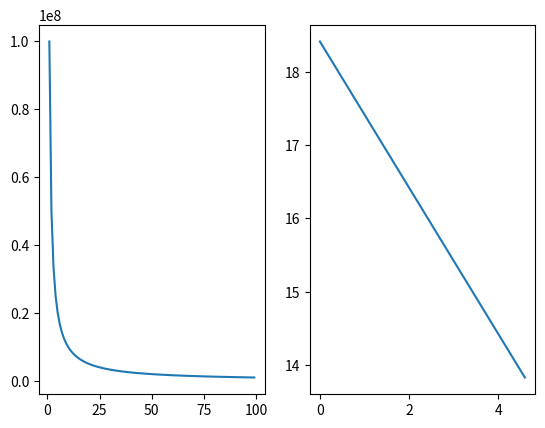

Reproduce this figure in Python.
import matplotlib.pyplot as plt
import numpy as np

x = np.arange(0, 100)
y = 100000000 / x

plt.subplot(121)
plt.plot(x, y)

a = np.log(x)
b = np.log(y)

plt.subplot(122)
plt.plot(a, b)

plt.show()